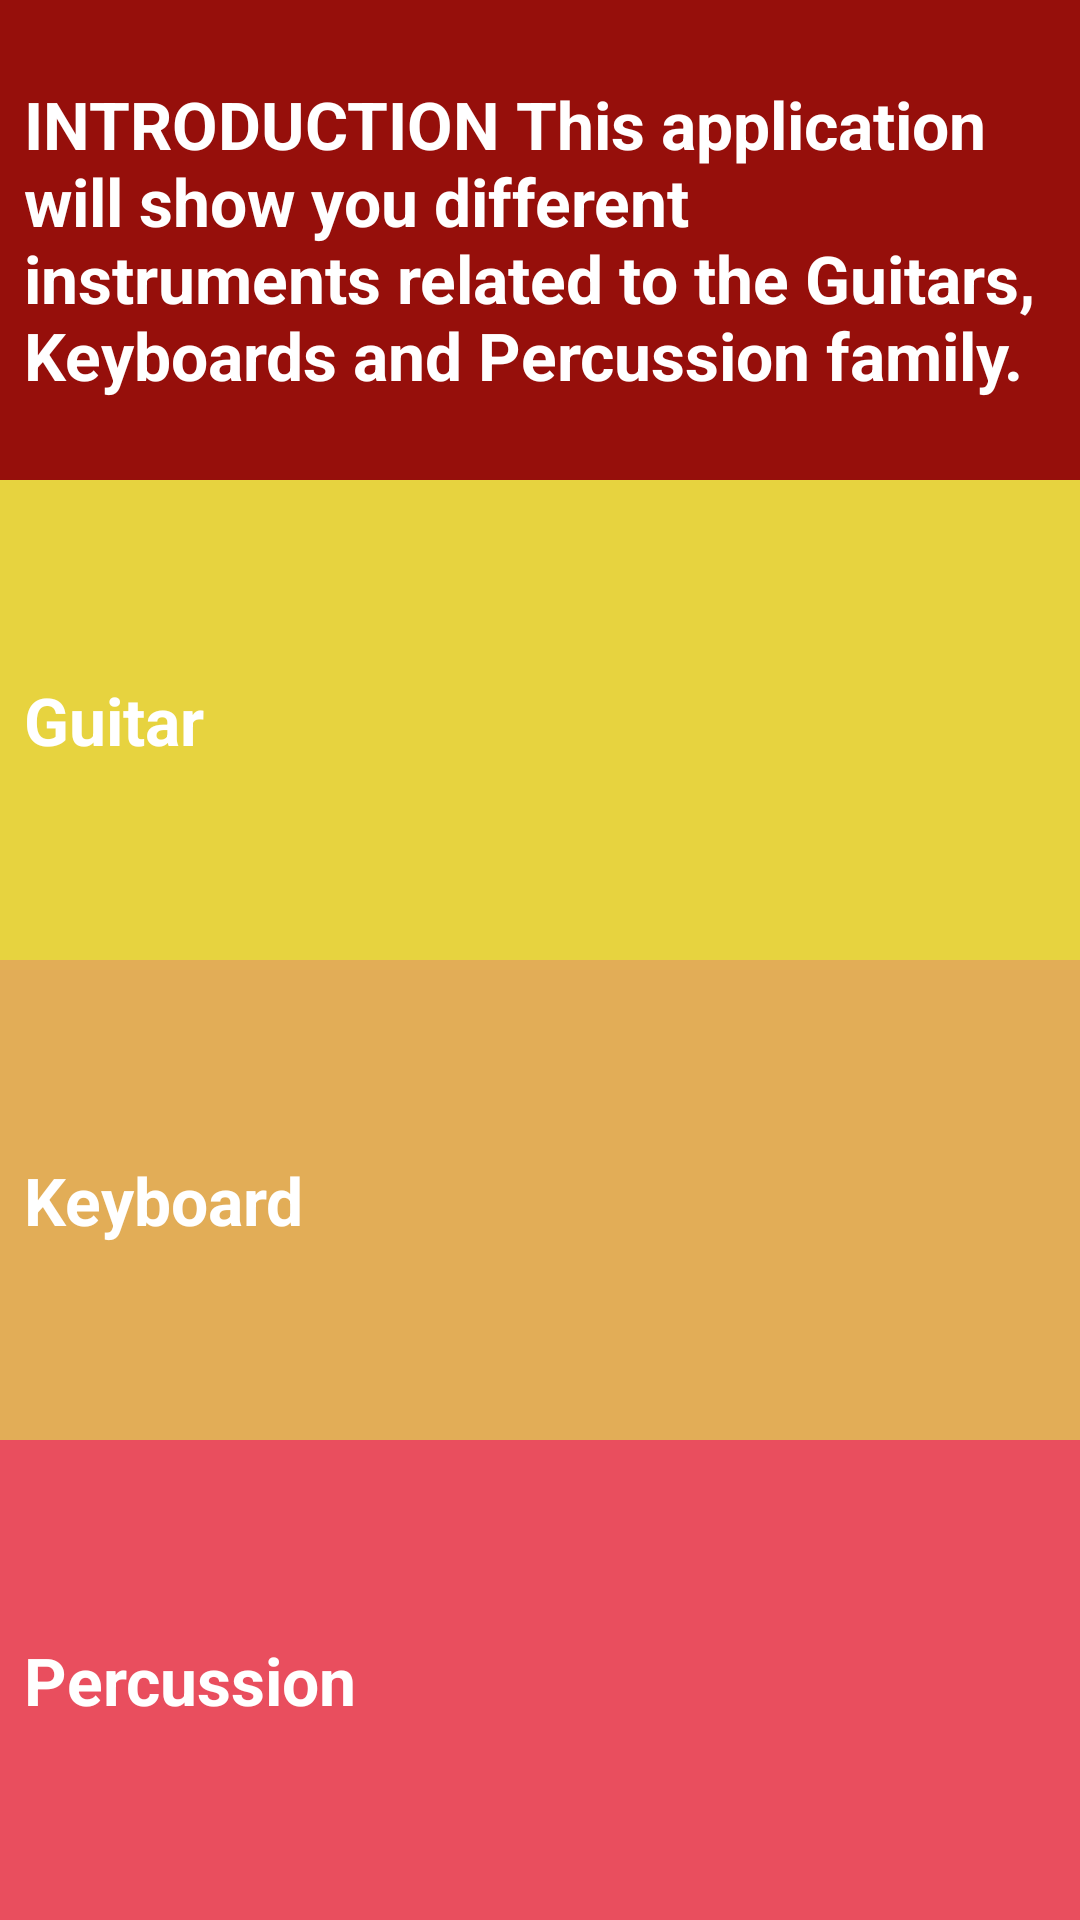

The Android layout XML behind this screen, and the referenced resources:
<!-- AndroidManifest.xml: application theme AppTheme -->
<!-- res/layout/activity_main.xml -->
<?xml version="1.0" encoding="utf-8"?>
<LinearLayout xmlns:android="http://schemas.android.com/apk/res/android"
    xmlns:tools="http://schemas.android.com/tools"
    android:layout_width="match_parent"
    android:layout_height="match_parent"
    android:orientation="vertical"
    tools:context="com.example.instruments.MainActivity">

    <TextView
        android:id="@+id/into"
        style="@style/CategoryStyle"
        android:layout_weight="1"
        android:background="@color/category_kotos"
        android:text="@string/category_Intro" />
    <TextView
        android:id="@+id/guitars"
        style="@style/CategoryStyle"
        android:layout_weight="1"
        android:background="@color/category_guitars"
        android:text="@string/category_Guitars" />

    <TextView
        android:id="@+id/keyboards"
        style="@style/CategoryStyle"
        android:layout_weight="1"
        android:background="@color/category_ouds"
        android:text="@string/category_Keyboards" />

    <TextView
        android:id="@+id/percussions"
        style="@style/CategoryStyle"
        android:layout_weight="1"
        android:background="@color/category_koras"
        android:text="@string/category_Percussions" />


</LinearLayout>
<!-- resources referenced by this layout -->
<resources>
  <color name="category_guitars">#e7d33f</color>
  <color name="category_koras">#e94e5e</color>
  <color name="category_kotos">#960f0b</color>
  <color name="category_ouds">#e2ad57</color>
  <string name="category_Guitars">Guitar</string>
  <string name="category_Intro">INTRODUCTION
      This application will show you different instruments related to the Guitars, Keyboards and Percussion family.</string>
  <string name="category_Keyboards">Keyboard</string>
  <string name="category_Percussions">Percussion</string>
  <style name="CategoryStyle">
          <item name="android:layout_width">match_parent</item>
          <item name="android:layout_height">@dimen/list_item_height</item>
          <item name="android:gravity">center_vertical</item>
          <item name="android:padding">8dp</item>
          <item name="android:elevation">2pt</item>
          <item name="android:textColor">@android:color/white</item>
          <item name="android:textStyle">bold</item>
          <item name="android:textAppearance">?android:textAppearanceLarge</item>
      </style>
  <style name="AppTheme" parent="Theme.AppCompat.Light.DarkActionBar">
          <item name="colorPrimary">@color/primary_color</item>
          <item name="colorPrimaryDark">@color/primary_dark_color</item>
      </style>
  <dimen name="list_item_height">88dp</dimen>
  <color name="primary_color">#4A312A</color>
  <color name="primary_dark_color">#2F1D1A</color>
</resources>
